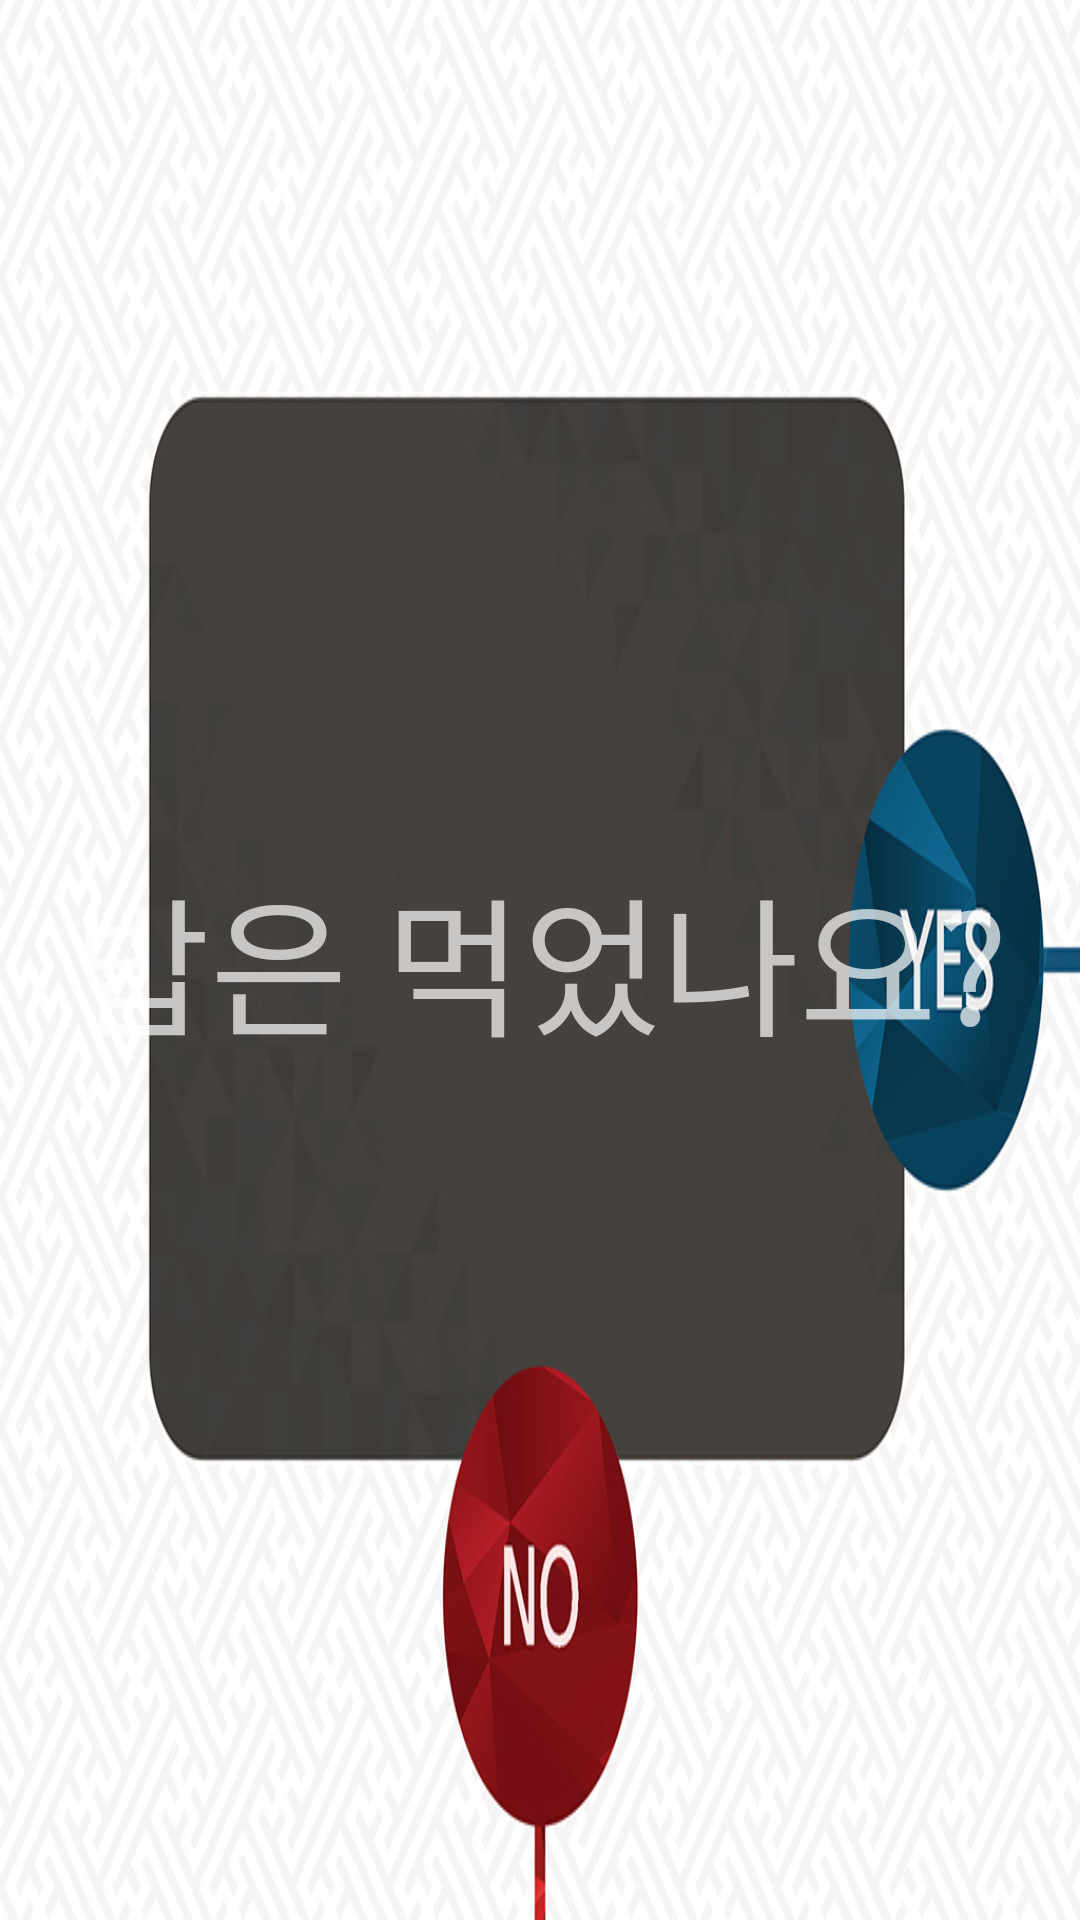

Android layout source for this screen:
<!-- AndroidManifest.xml: application theme Theme.NoActionBar -->
<!-- res/layout/fragment_root.xml -->
<FrameLayout xmlns:android="http://schemas.android.com/apk/res/android"
    xmlns:tools="http://schemas.android.com/tools"
    android:layout_width="match_parent"
    android:layout_height="match_parent"
    android:background="@drawable/background_root"

    tools:context="gdgssu.charge.your.life.RootFragment">
    <TextView
        android:layout_width="wrap_content"
        android:layout_height="wrap_content"
        android:text="@string/root_question_0"
        android:id="@+id/text_question"
        android:textSize="50dp"
        android:layout_gravity="center" />

    <TextView
        android:layout_width="wrap_content"
        android:layout_height="wrap_content"
        android:text="NO"
        android:textSize="100dp"
        android:layout_margin="10dp"
        android:id="@+id/text_no"
        android:textColor="@color/transparent"
        android:layout_gravity="center_horizontal|bottom"
        android:onClick="ChangeFragment"/>

    <TextView
        android:layout_width="wrap_content"
        android:layout_height="wrap_content"
        android:text="YES"
        android:textSize="100dp"
        android:layout_margin="10dp"
        android:id="@+id/text_yes"
        android:textColor="@color/transparent"
        android:layout_gravity="right|center_vertical"
        android:onClick="ChangeFragment" />

</FrameLayout>
<!-- resources referenced by this layout -->
<resources>
  <color name="transparent">#00FF0000</color>
  <!-- drawable background_root: jpg bitmap (drawable, 155951 bytes) -->
  <string name="root_question_0"> 밥은 먹었나요? </string>
  <style name="Theme.NoActionBar" parent="@style/Theme.AppCompat">
          <item name="windowActionBar">false</item>
          <item name="android:windowNoTitle">true</item>
      </style>
</resources>
